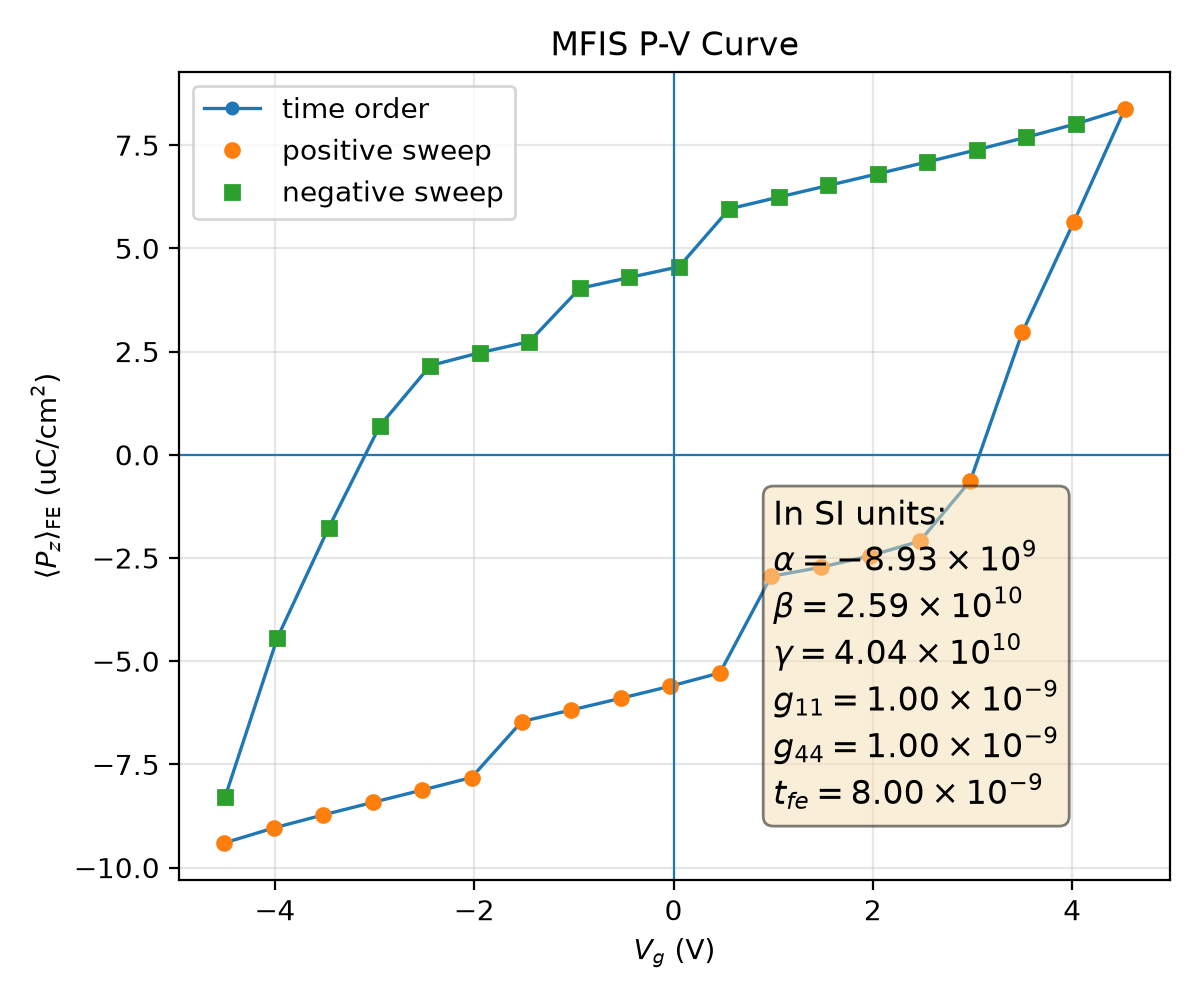

The file beside this chart, header and first rows:
plotfile, step, P_mean, P_min, P_max, P_std, Vg_mean, Vg_min, Vg_max, Vg_std, Nx, Ny, Nz, num_FE_cells, sweep_direction
plt00005174, 5174, 0.09403, -0.507, 0.4978, 0.4234, -4.508, -4.586, -4.398, 0.06047, 64, 64, 59, 65536, 0.0
plt00005564, 5564, 0.0904, -0.5081, 0.4965, 0.4241, -4.012, -4.09, -3.903, 0.06041, 64, 64, 59, 65536, 1.0
plt00005812, 5812, 0.08724, -0.5093, 0.4953, 0.4245, -3.516, -3.594, -3.407, 0.06038, 64, 64, 59, 65536, 1.0
plt00006009, 6009, 0.08422, -0.5104, 0.494, 0.4248, -3.02, -3.099, -2.911, 0.06036, 64, 64, 59, 65536, 1.0
plt00006183, 6183, 0.08122, -0.5115, 0.4928, 0.425, -2.524, -2.603, -2.415, 0.06033, 64, 64, 59, 65536, 1.0
plt00006425, 6425, 0.07818, -0.5124, 0.4916, 0.4251, -2.027, -2.107, -1.919, 0.0603, 64, 64, 59, 65536, 1.0
plt00007421, 7421, 0.06462, -0.5102, 0.4922, 0.4279, -1.523, -1.611, -1.423, 0.06002, 64, 64, 59, 65536, 1.0
plt00007583, 7583, 0.06182, -0.5112, 0.4913, 0.4279, -1.026, -1.114, -0.927, 0.06004, 64, 64, 59, 65536, 1.0
plt00007774, 7774, 0.05899, -0.5121, 0.4905, 0.4278, -0.5296, -0.618, -0.4306, 0.06006, 64, 64, 59, 65536, 1.0
plt00008029, 8029, 0.05606, -0.513, 0.4898, 0.4277, -0.03252, -0.1214, 0.06599, 0.06008, 64, 64, 59, 65536, 1.0
plt00008579, 8579, 0.05284, -0.5136, 0.4892, 0.4275, 0.4653, 0.3757, 0.5626, 0.06009, 64, 64, 59, 65536, 1.0
plt00009100, 9100, 0.02945, -0.5102, 0.494, 0.4312, 0.9796, 0.8877, 1.065, 0.06026, 64, 64, 59, 65536, 1.0
plt00009321, 9321, 0.02725, -0.5106, 0.4932, 0.4311, 1.477, 1.384, 1.562, 0.06026, 64, 64, 59, 65536, 1.0
plt00009616, 9616, 0.02446, -0.5113, 0.4922, 0.4309, 1.974, 1.881, 2.059, 0.06021, 64, 64, 59, 65536, 1.0
plt00010322, 10322, 0.02092, -0.5121, 0.4913, 0.4306, 2.472, 2.378, 2.556, 0.0601, 64, 64, 59, 65536, 1.0
plt00011126, 11126, 0.00633, -0.5128, 0.492, 0.4315, 2.978, 2.89, 3.068, 0.05992, 64, 64, 59, 65536, 1.0
plt00012205, 12205, -0.02968, -0.506, 0.4985, 0.4324, 3.5, 3.406, 3.585, 0.05984, 64, 64, 59, 65536, 1.0
plt00013830, 13830, -0.05632, -0.5019, 0.4994, 0.4304, 4.015, 3.921, 4.089, 0.0584, 64, 64, 59, 65536, 1.0
plt00015219, 15219, -0.08382, -0.5027, 0.5, 0.4261, 4.53, 4.451, 4.622, 0.05863, 64, 64, 59, 65536, 1.0
plt00015557, 15557, -0.08012, -0.5014, 0.5014, 0.4268, 4.034, 3.955, 4.127, 0.05863, 64, 64, 59, 65536, -1.0
plt00015787, 15787, -0.07689, -0.5001, 0.5027, 0.4273, 3.538, 3.46, 3.631, 0.05865, 64, 64, 59, 65536, -1.0
plt00015973, 15973, -0.07386, -0.4989, 0.5039, 0.4277, 3.042, 2.964, 3.135, 0.05867, 64, 64, 59, 65536, -1.0
plt00016135, 16135, -0.07093, -0.4976, 0.5051, 0.4279, 2.546, 2.468, 2.64, 0.05868, 64, 64, 59, 65536, -1.0
plt00016290, 16290, -0.06806, -0.4964, 0.5063, 0.4281, 2.05, 1.973, 2.144, 0.05869, 64, 64, 59, 65536, -1.0
plt00016449, 16449, -0.06523, -0.4952, 0.5073, 0.4282, 1.554, 1.477, 1.648, 0.05869, 64, 64, 59, 65536, -1.0
plt00016630, 16630, -0.06241, -0.494, 0.5083, 0.4282, 1.057, 0.9804, 1.151, 0.05868, 64, 64, 59, 65536, -1.0
plt00016876, 16876, -0.05956, -0.4929, 0.5092, 0.4282, 0.5605, 0.484, 0.6547, 0.05866, 64, 64, 59, 65536, -1.0
plt00019440, 19440, -0.04553, -0.492, 0.509, 0.4301, 0.05471, -0.02972, 0.1347, 0.0579, 64, 64, 59, 65536, -1.0
plt00019703, 19703, -0.04295, -0.4913, 0.5098, 0.43, -0.4424, -0.5264, -0.3622, 0.0579, 64, 64, 59, 65536, -1.0
plt00020272, 20272, -0.04031, -0.4907, 0.5103, 0.4298, -0.9401, -1.023, -0.8596, 0.05788, 64, 64, 59, 65536, -1.0
plt00020803, 20803, -0.02741, -0.4919, 0.5101, 0.4314, -1.446, -1.523, -1.362, 0.0576, 64, 64, 59, 65536, -1.0
plt00021064, 21064, -0.02472, -0.4911, 0.5108, 0.4313, -1.943, -2.02, -1.859, 0.05756, 64, 64, 59, 65536, -1.0
plt00021470, 21470, -0.02159, -0.4905, 0.5116, 0.431, -2.441, -2.517, -2.356, 0.05747, 64, 64, 59, 65536, -1.0
plt00022759, 22759, -0.007017, -0.4898, 0.5123, 0.4319, -2.947, -3.034, -2.867, 0.05796, 64, 64, 59, 65536, -1.0
plt00023548, 23548, 0.01771, -0.496, 0.5067, 0.4329, -3.461, -3.535, -3.381, 0.05729, 64, 64, 59, 65536, -1.0
plt00026166, 26166, 0.04434, -0.4992, 0.5041, 0.4316, -3.975, -4.047, -3.881, 0.05748, 64, 64, 59, 65536, -1.0
plt00028065, 28065, 0.08289, -0.5018, 0.5027, 0.4265, -4.499, -4.574, -4.419, 0.05687, 64, 64, 59, 65536, -1.0
